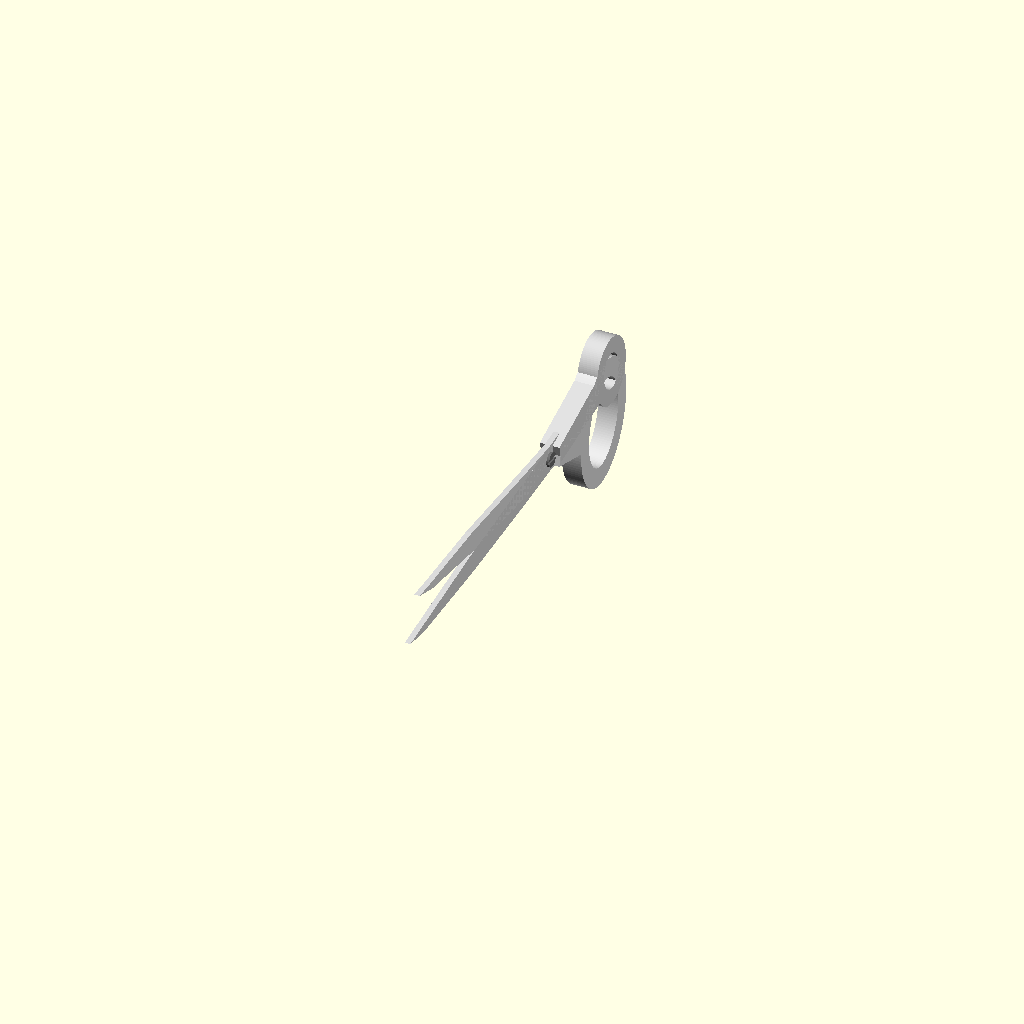
Cell 1: rendered with the file's own defaults.
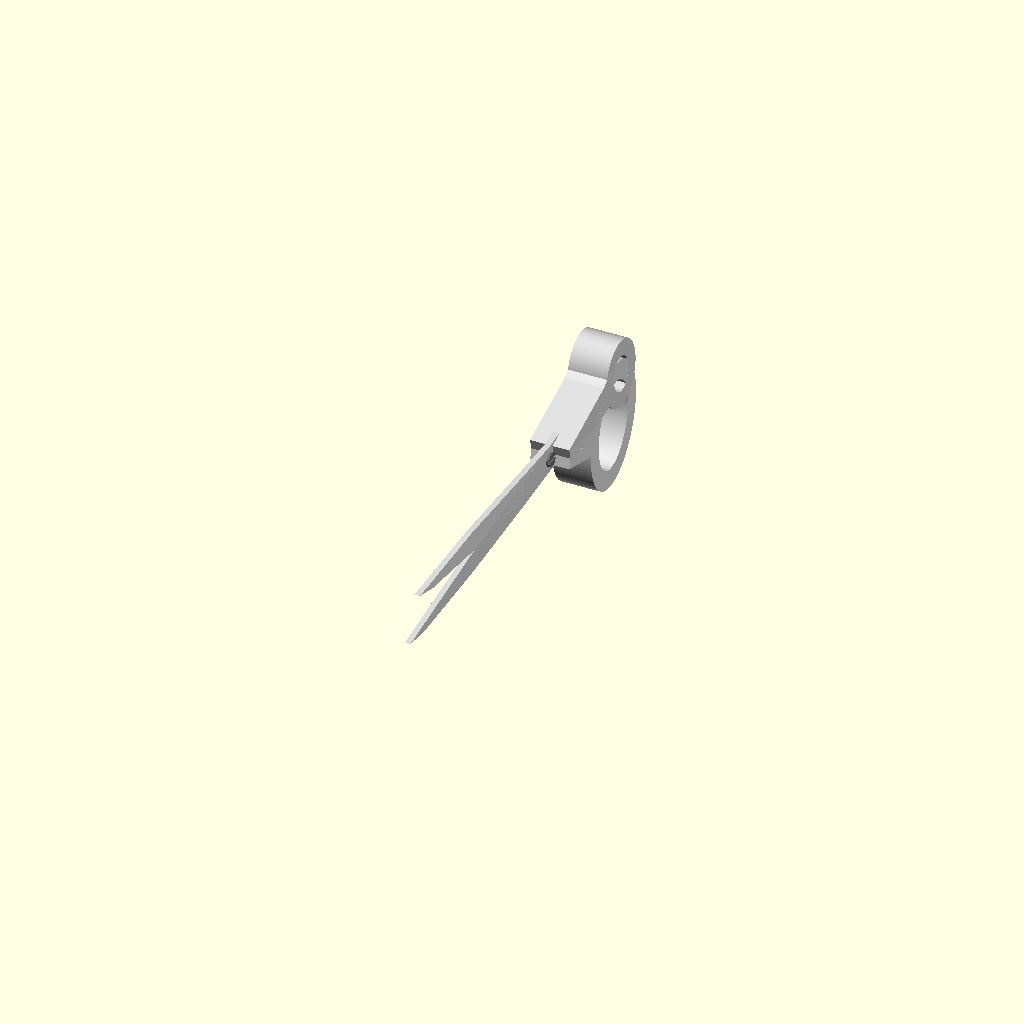
Cell 2: the same model with thick_loop = 14.
One fixed orthographic camera (rotation 55°, 0°, 25°; colour scheme Cornfield) for every cell.
Source of the model, projects/P3D-Bench/demo/spatial_live_v1/assets/6f5fba85e726559c6c0d7569456b739920117ab88ce1f41f16adbb37584a4fa6.scad:
// =============================================================
// Scissor assembly : two blade halves + slotted pivot fastener
// Planar layout, thin direction along X, blades down, loops up
// =============================================================
$fn = 120;

// ---- main dimensions (mm) ----
thick_loop   = 7.0;    // finger-loop thickness (X direction)
thick_plate  = 2.0;    // blade plate thickness at pivot (bore length)
hole_d       = 1.583;  // pivot bore diameter
boss_r       = 2.654;  // pivot boss radius

// slotted knob fastener
shaft_r      = 0.876;
shaft_len    = 4.0;
head_t       = 1.0;
head_r_big   = 2.66;
head_r_small = 2.56;
slot_w       = 0.9;
slot_depth   = 0.55;

// splay angles (deg) about the pivot
handle_splay = 12;     // handle/loop lean
blade_splay  = 4;      // blade lean (opposite sense -> crossing tips)

// ---- helpers ----
module ellipse(rx, ry) { scale([rx, ry]) circle(r = 1); }

// one scissor half: loop ring + neck (thick) and tapered blade plate (thin)
module blade_half(handle_ang, blade_ang,
                  loop_cy, loop_al, loop_aw, loop_il, loop_iw,
                  neck_top, blade_len, bend) {
    // handle : elliptical finger-loop ring plus neck, tilted outward
    rotate([0, 0, handle_ang])
        linear_extrude(height = thick_loop, center = true)
            union() {
                translate([0, loop_cy])
                    difference() {
                        ellipse(loop_aw, loop_al);   // outer loop
                        ellipse(loop_iw, loop_il);   // loop opening
                    }
                // neck connecting loop band down to the pivot region
                polygon([[-3.2, 3], [3.2, 3],
                         [5.6, neck_top], [-5.6, neck_top]]);
            }

    // blade : long tapered plate with pivot boss and bore
    rotate([0, 0, blade_ang])
        linear_extrude(height = thick_plate, center = true)
            difference() {
                union() {
                    polygon([[-bend,          -blade_len],
                             [ 0.5,           -blade_len + 10],
                             [ 3.2,           -60],
                             [ 4.6,           -20],
                             [ 5.0,            8],
                             [-5.0,            8],
                             [-4.6,           -20],
                             [-4.4,           -60],
                             [-bend - 0.5,    -blade_len + 10]]);
                    circle(r = boss_r);          // short pivot boss
                }
                circle(d = hole_d);              // pivot bore
            }
}

// slotted knob fastener : shaft + two disc heads, slot in top head
module fastener() {
    difference() {
        union() {
            cylinder(h = shaft_len, r = shaft_r, center = true);
            translate([0, 0,  shaft_len/2 - head_t/2])
                cylinder(h = head_t, r1 = head_r_big - 0.15, r2 = head_r_big, center = true);
            translate([0, 0, -(shaft_len/2 - head_t/2)])
                cylinder(h = head_t, r1 = head_r_small, r2 = head_r_small - 0.15, center = true);
        }
        // screw slot across outer face of large head
        translate([-slot_w/2, -(head_r_big + 1), shaft_len/2 - slot_depth])
            cube([slot_w, 2*(head_r_big + 1), slot_depth + 0.2]);
    }
}

// ---- assembly (pivot at origin, both plates share z in [-1, 1]) ----
rotate([0, 90, 0])                 // lay the common plane normal along X
union() {
    // half A : large loop, splayed right, blade crossing to the left
    color("gainsboro")
        blade_half(handle_ang = -handle_splay, blade_ang = -blade_splay,
                   loop_cy = 37, loop_al = 17, loop_aw = 23,
                   loop_il = 11, loop_iw = 16,
                   neck_top = 23, blade_len = 100, bend = 2);

    // half B : small loop, splayed left, blade crossing to the right
    color("lightgray")
        blade_half(handle_ang =  handle_splay, blade_ang =  blade_splay,
                   loop_cy = 43, loop_al = 11, loop_aw = 13,
                   loop_il = 5.5, loop_iw = 7,
                   neck_top = 35, blade_len = 107, bend = 2);

    // pivot fastener through both bores
    color("dimgray") fastener();
}
Parameter table extracted from the source (name, type, default, range or options):
thick_loop: number, default 7
thick_plate: number, default 2
hole_d: number, default 1.583
boss_r: number, default 2.654
shaft_r: number, default 0.876
shaft_len: number, default 4
head_t: number, default 1
head_r_big: number, default 2.66
head_r_small: number, default 2.56
slot_w: number, default 0.9
slot_depth: number, default 0.55
handle_splay: number, default 12
blade_splay: number, default 4
